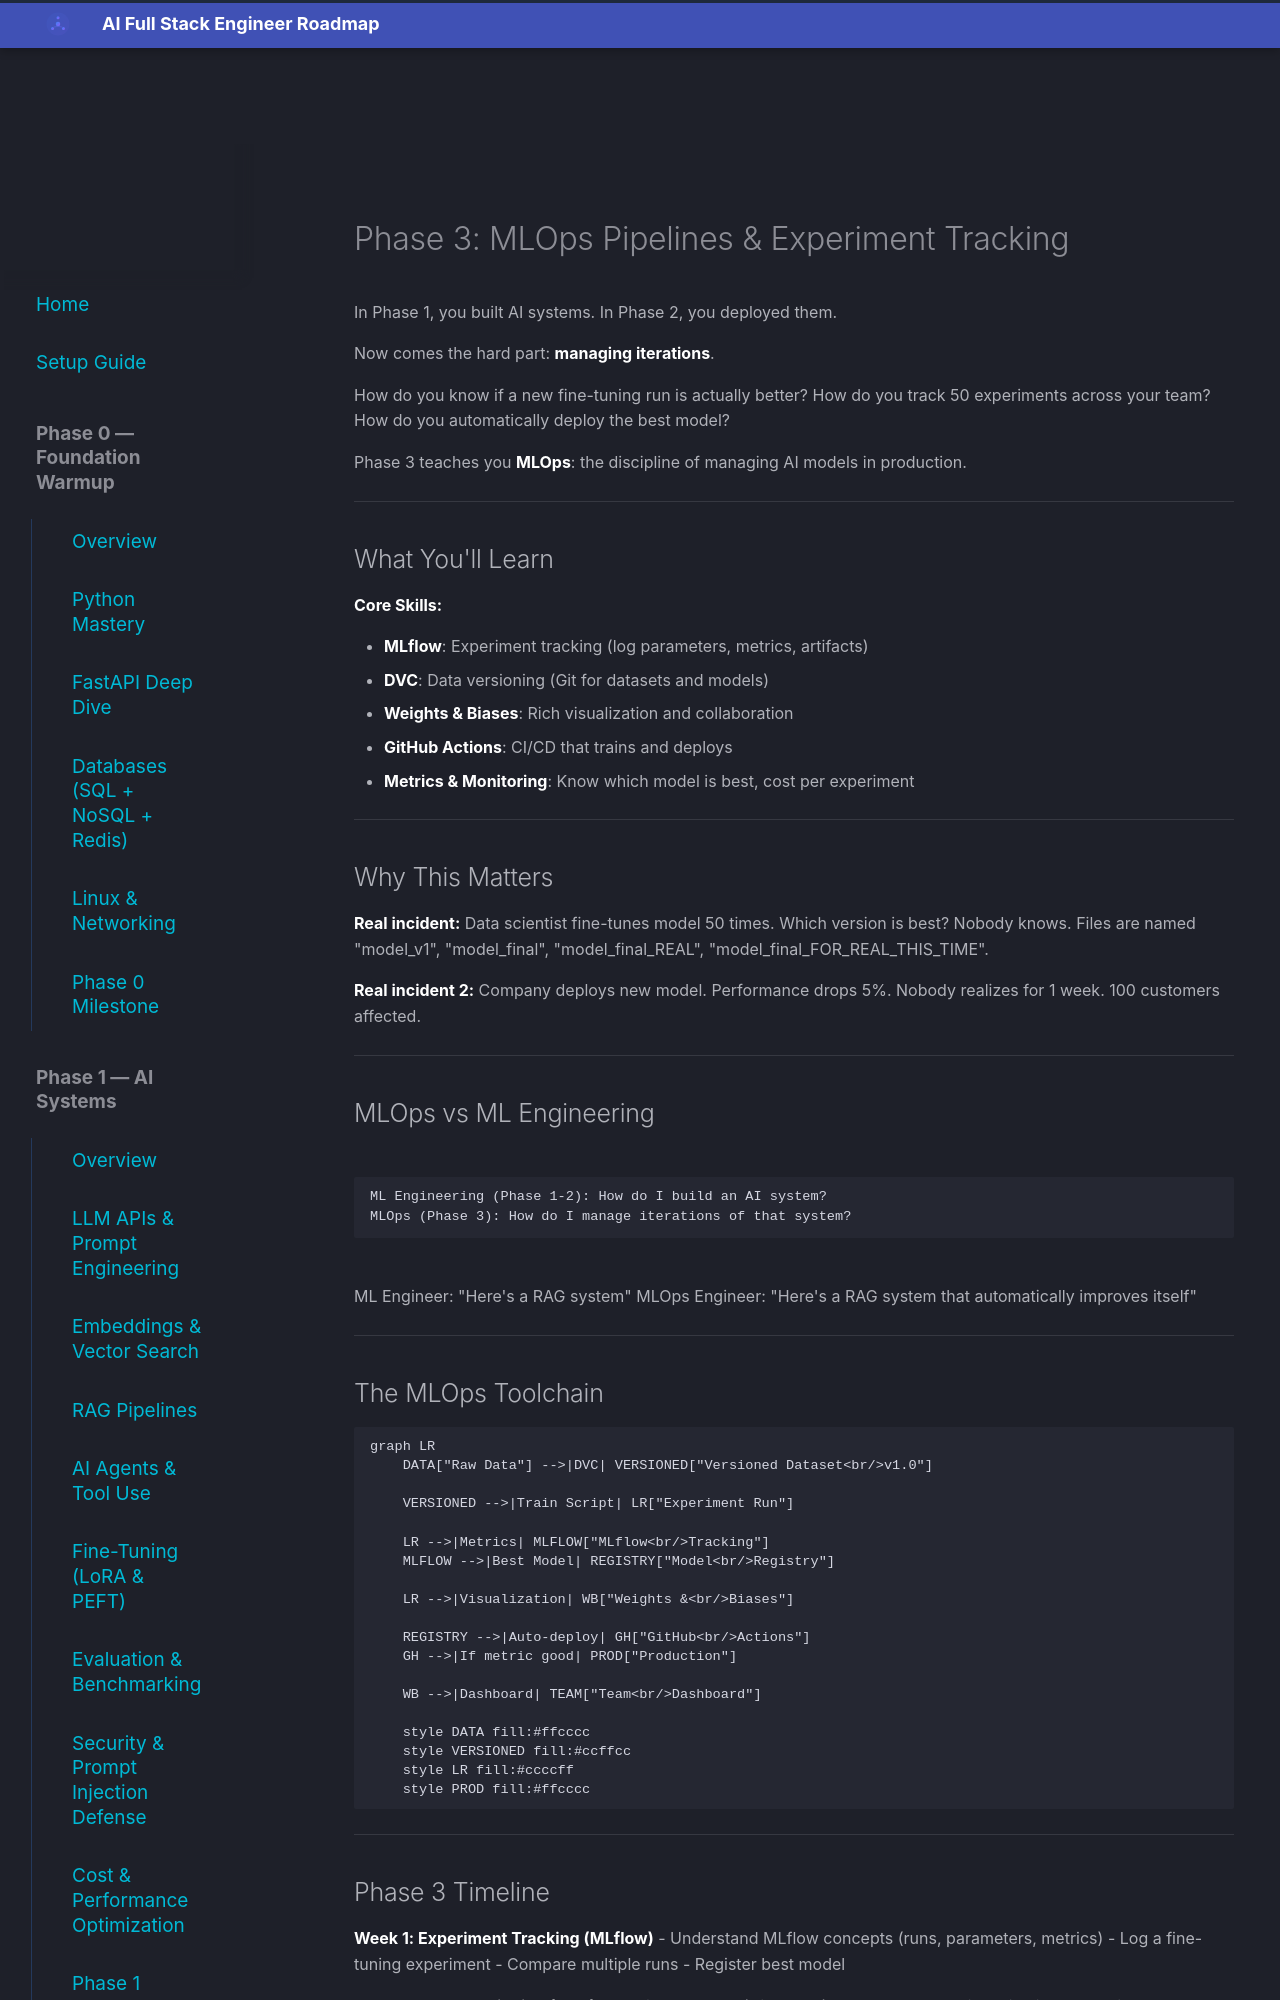

repository: aabdelmotalib/ai_roadmap · page: phase3/overview/index.html · generator: mkdocs

# Phase 3: MLOps Pipelines & Experiment Tracking

In Phase 1, you built AI systems. In Phase 2, you deployed them.

Now comes the hard part: **managing iterations**.

How do you know if a new fine-tuning run is actually better? How do you track 50 experiments across your team? How do you automatically deploy the best model?

Phase 3 teaches you **MLOps**: the discipline of managing AI models in production.

---

## What You'll Learn

**Core Skills:**

- **MLflow**: Experiment tracking (log parameters, metrics, artifacts)
- **DVC**: Data versioning (Git for datasets and models)
- **Weights & Biases**: Rich visualization and collaboration
- **GitHub Actions**: CI/CD that trains and deploys
- **Metrics & Monitoring**: Know which model is best, cost per experiment

---

## Why This Matters

**Real incident:** Data scientist fine-tunes model 50 times. Which version is best? Nobody knows. Files are named "model_v1", "model_final", "model_final_REAL", "model_final_FOR_REAL_THIS_TIME".

**Real incident 2:** Company deploys new model. Performance drops 5%. Nobody realizes for 1 week. 100 customers affected.

---

## MLOps vs ML Engineering

```
ML Engineering (Phase 1-2): How do I build an AI system?
MLOps (Phase 3): How do I manage iterations of that system?
```

ML Engineer: "Here's a RAG system"
MLOps Engineer: "Here's a RAG system that automatically improves itself"

---

## The MLOps Toolchain

```mermaid
graph LR
    DATA["Raw Data"] -->|DVC| VERSIONED["Versioned Dataset<br/>v1.0"]
    
    VERSIONED -->|Train Script| LR["Experiment Run"]
    
    LR -->|Metrics| MLFLOW["MLflow<br/>Tracking"]
    MLFLOW -->|Best Model| REGISTRY["Model<br/>Registry"]
    
    LR -->|Visualization| WB["Weights &<br/>Biases"]
    
    REGISTRY -->|Auto-deploy| GH["GitHub<br/>Actions"]
    GH -->|If metric good| PROD["Production"]
    
    WB -->|Dashboard| TEAM["Team<br/>Dashboard"]
    
    style DATA fill:#ffcccc
    style VERSIONED fill:#ccffcc
    style LR fill:#ccccff
    style PROD fill:#ffcccc
```

---
